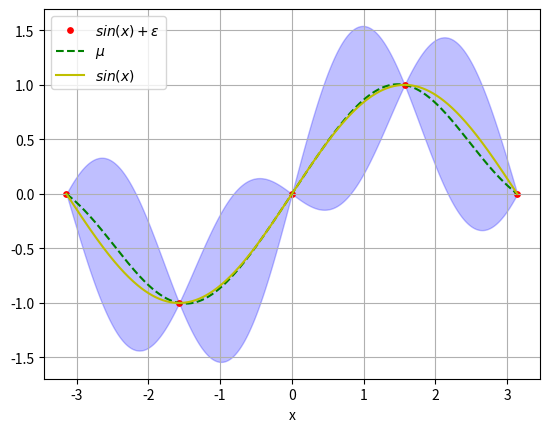

This chart was generated by the following Python code:
import numpy
from matplotlib import pyplot


# https://katbailey.github.io/post/gaussian-processes-for-dummies/


def kernel(rows, cols):
    sigma_f = length = 1.
    k = numpy.array([[(i - j)**2 for j in cols] for i in rows])
    k = sigma_f**2 * numpy.exp((-0.5/length**2) * k)
    return k


def gpr(x, y, xs, var):
    kxx = kernel(x, x)
    kxs = kernel(x, xs)
    ksx = kernel(xs, x)
    kss = kernel(xs, xs)

    temp = numpy.linalg.inv(kxx + var * numpy.eye(kxx.shape[0]))

    m = (ksx.dot(temp)).dot(y)
    c = kss + var * numpy.eye(kss.shape[0]) - (ksx.dot(temp)).dot(kxs)

    return m, c


def main():
    n, ns = 5, 500
    I = (-numpy.pi, numpy.pi)

    sig = 0.4  # sig**2 = 0.16
    sig = 0.
    x = numpy.linspace(I[0], I[1], n)
    y = numpy.sin(x) + numpy.random.normal(loc=0., scale=sig, size=x.shape)

    xs = numpy.linspace(I[0], I[1], ns)

    mean, cov = gpr(x, y, xs, sig**2)

    # Plot data
    std = numpy.array([numpy.sqrt(x) for x in cov.diagonal()])

    fig, ax = pyplot.subplots()
    pyplot.gca().fill_between(xs, mean - 2 * std, mean + 2 * std, color='blue', alpha=0.25)

    ax.scatter(x, y, s=15, color='red', label='$sin(x) + \\epsilon$')
    ax.plot(xs, mean, 'g--', label='$\\mu$')
    ax.plot(xs, numpy.sin(xs), 'y', label="$sin(x)$")
    ax.set(xlabel='x')
    ax.legend(loc='best')
    ax.grid()
    fig.savefig("gp_regression0.pdf")

    pyplot.show()


if __name__ == '__main__':
    main()
